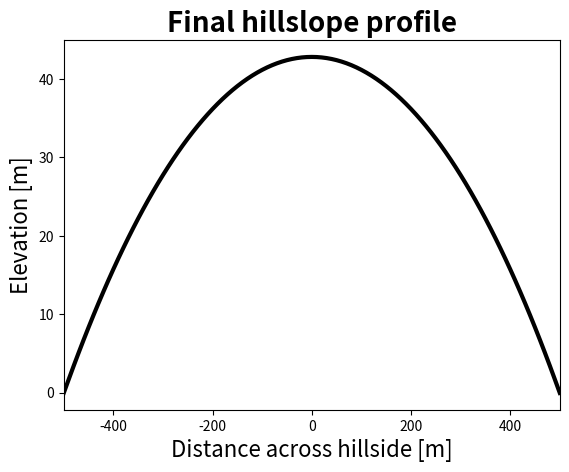

Write the Python code that produced this figure.
#! /usr/bin/python

# Import modules
import numpy as np
from matplotlib import pyplot as plt

"""
[redacted]

    This program is free software: you can redistribute it and/or modify
    it under the terms of the GNU General Public License as published by
    the Free Software Foundation, either version 3 of the License, or
    (at your option) any later version.

    This program is distributed in the hope that it will be useful,
    but WITHOUT ANY WARRANTY; without even the implied warranty of
    MERCHANTABILITY or FITNESS FOR A PARTICULAR PURPOSE.  See the
    GNU General Public License for more details.

    You should have received a copy of the GNU General Public License
    along with this program.  If not, see <http://www.gnu.org/licenses/>.
"""

################################################################################
# hill.py
# 
# HILLSLOPE PROFILE
# 
# Center of hill is at 0, two incising channels at steady rate at edges
# no channel-hillslope feedback and assuming entire hill is made of mobile 
# regolith
# 
# This is a very simple example code in which variables are defined inline, 
# and the equations are solved by forward difference methods without 
# consideration for stability
# 
# Written by Andrew D. Wickert; August, 2013
################################################################################

# We will have the simple boundary condition of rivers on either end of the 
# hillslope that are incising at the same, steady rate.
zdot_channel = 2E-4 # [m], 0.5 mm/yr boundary incision

# time
dt = 100. # [years], the time step (from guessing, not from stability analysis)
t_final = 4E5 # [years], the final time for hillslope evolution
timesteps = np.arange(0,t_final + dt/10.,dt) # [years]

# Set up domain
dx = 10 # [m]
xmax = 500 # [m]
x = np.arange(-xmax, xmax + dx/10., dx) # [m], +dx/10. to make sure that edges are included
z = t_final * zdot_channel * np.ones(x.shape) # [m], elevation in meters - set such that the edges are 0 at t_final

# We're using a very simplified assumption that the rate of hillslope 
# material transport is linearly proportional to local slope, and that this 
# constant of proportionality is constant across the hill
k = 5E-3 # Slope -- soil flux scaling

# Loop through time and evolve elevation
for t in timesteps:
  # The channels set the boundaries
  z[0] -= zdot_channel * dt
  z[-1] -= zdot_channel * dt
  # for np.diff, out[n] = a[n+1] - a[n]
  # We are calculating the slopes between each of the cells, then using 
  # these to solve for discharge of material between interior cells.
  S = np.diff(z) # [-] slope
  Q = -k*S # [m**2/yr] discharge, goes downslope, hence the negative sign # POSITIVE - WHY? CANCELLED OUT AGAIN!
  # The change in internal elevation, due to conservation of mass, is equal 
  # once again to the x-defivative
  dzdt_interior = np.diff(Q)
  z[1:-1] -= dzdt_interior * dt
  # (It would have been quicker to take both derivatives at once, but would be 
  # somewhat less intuitive for descriptive purposes)

# Plot
plt.plot(x,z,'k-',linewidth=3)
plt.title('Final hillslope profile', fontsize=20, weight='bold')
plt.xlabel('Distance across hillside [m]', fontsize=16)
plt.ylabel('Elevation [m]', fontsize=16)
plt.xlim((x[0],x[-1]))
plt.show()

